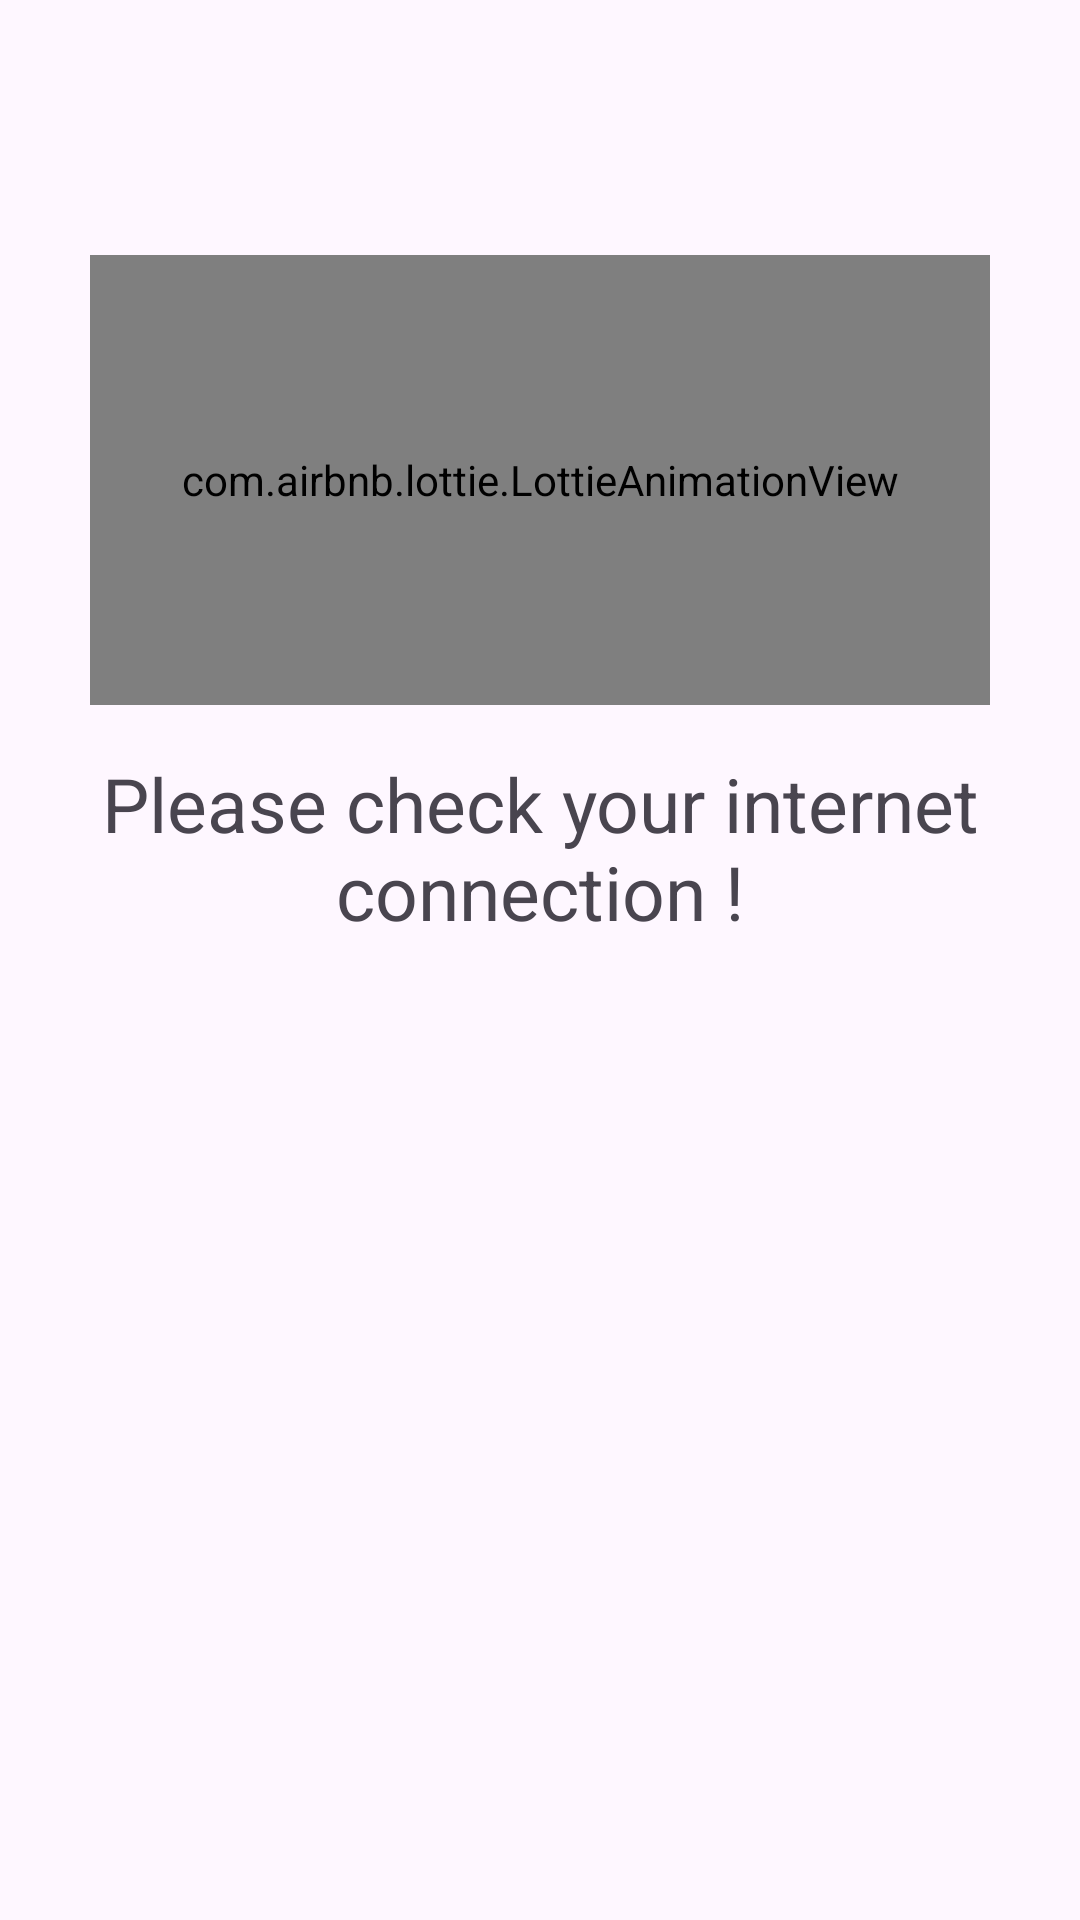

Write the Android layout XML for this screen, with the resource values it uses.
<!-- AndroidManifest.xml: application theme Theme.PocketCambridge -->
<!-- res/layout/nointernetconnectioni.xml -->
<?xml version="1.0" encoding="utf-8"?>
<androidx.constraintlayout.widget.ConstraintLayout xmlns:android="http://schemas.android.com/apk/res/android"
    xmlns:tools="http://schemas.android.com/tools"
    android:layout_width="match_parent"
    android:layout_height="match_parent"
    xmlns:app="http://schemas.android.com/apk/res-auto">

    <androidx.constraintlayout.widget.ConstraintLayout
        android:id="@+id/subconstrain"
        android:layout_width="match_parent"
        android:layout_height="wrap_content"
        android:layout_marginTop="55dp"
        android:background="@drawable/normal_rectengular"
        android:padding="30dp"
        app:layout_constraintEnd_toEndOf="parent"
        app:layout_constraintStart_toStartOf="parent"
        app:layout_constraintTop_toTopOf="parent">

        <com.airbnb.lottie.LottieAnimationView
            android:id="@+id/lotti"
            android:layout_width="300dp"
            android:layout_height="150dp"
            app:layout_constraintEnd_toEndOf="parent"
            app:layout_constraintStart_toStartOf="parent"
            app:layout_constraintTop_toTopOf="parent"
            app:lottie_autoPlay="true"
            app:lottie_loop="true"
            app:lottie_rawRes="@raw/nointernet" />


        <TextView
            android:id="@+id/alertText"
            android:layout_width="wrap_content"
            android:layout_height="wrap_content"
            android:layout_marginTop="16dp"
            android:gravity="center"
            android:text="Please check your internet connection !"
            android:textSize="25dp"
            app:layout_constraintEnd_toEndOf="parent"
            app:layout_constraintStart_toStartOf="parent"
            app:layout_constraintTop_toBottomOf="@+id/lotti" />

        <LinearLayout
            android:visibility="gone"
            android:id="@+id/noInternetokBtn"
            android:layout_width="80dp"
            android:layout_height="40dp"
            android:background="@drawable/coustomrectengular"
            android:orientation="vertical"
            app:layout_constraintBottom_toBottomOf="parent"
            app:layout_constraintEnd_toEndOf="parent"
            app:layout_constraintTop_toBottomOf="@+id/alertText"
            app:layout_constraintVertical_bias="0.72">

            <TextView
                android:layout_width="wrap_content"
                android:layout_height="wrap_content"
                android:layout_gravity="center"
                android:layout_marginTop="5dp"
                android:text="Ok"
                android:textAlignment="center"
                android:textColor="@color/white"
                android:textSize="20dp" />

        </LinearLayout>





    </androidx.constraintlayout.widget.ConstraintLayout>




</androidx.constraintlayout.widget.ConstraintLayout>
<!-- resources referenced by this layout -->
<resources>
  <!-- drawable coustomrectengular (drawable) -->
  <?xml version="1.0" encoding="utf-8"?>
  <shape xmlns:android="http://schemas.android.com/apk/res/android"
      android:shape="rectangle"
      >
  
      <solid
          android:color="#587F85" />
      <corners android:radius="8dp" />
  
  </shape>
  <style name="Theme.PocketCambridge" parent="Base.Theme.PocketCambridge" />
  <style name="Base.Theme.PocketCambridge" parent="Theme.Material3.DayNight.NoActionBar">
          
          
      </style>
  <!-- not gathered from this repository: default colours our renderer supplied (Android Studio template values) -->
  <color name="white">#FFFFFFFF</color>
</resources>
